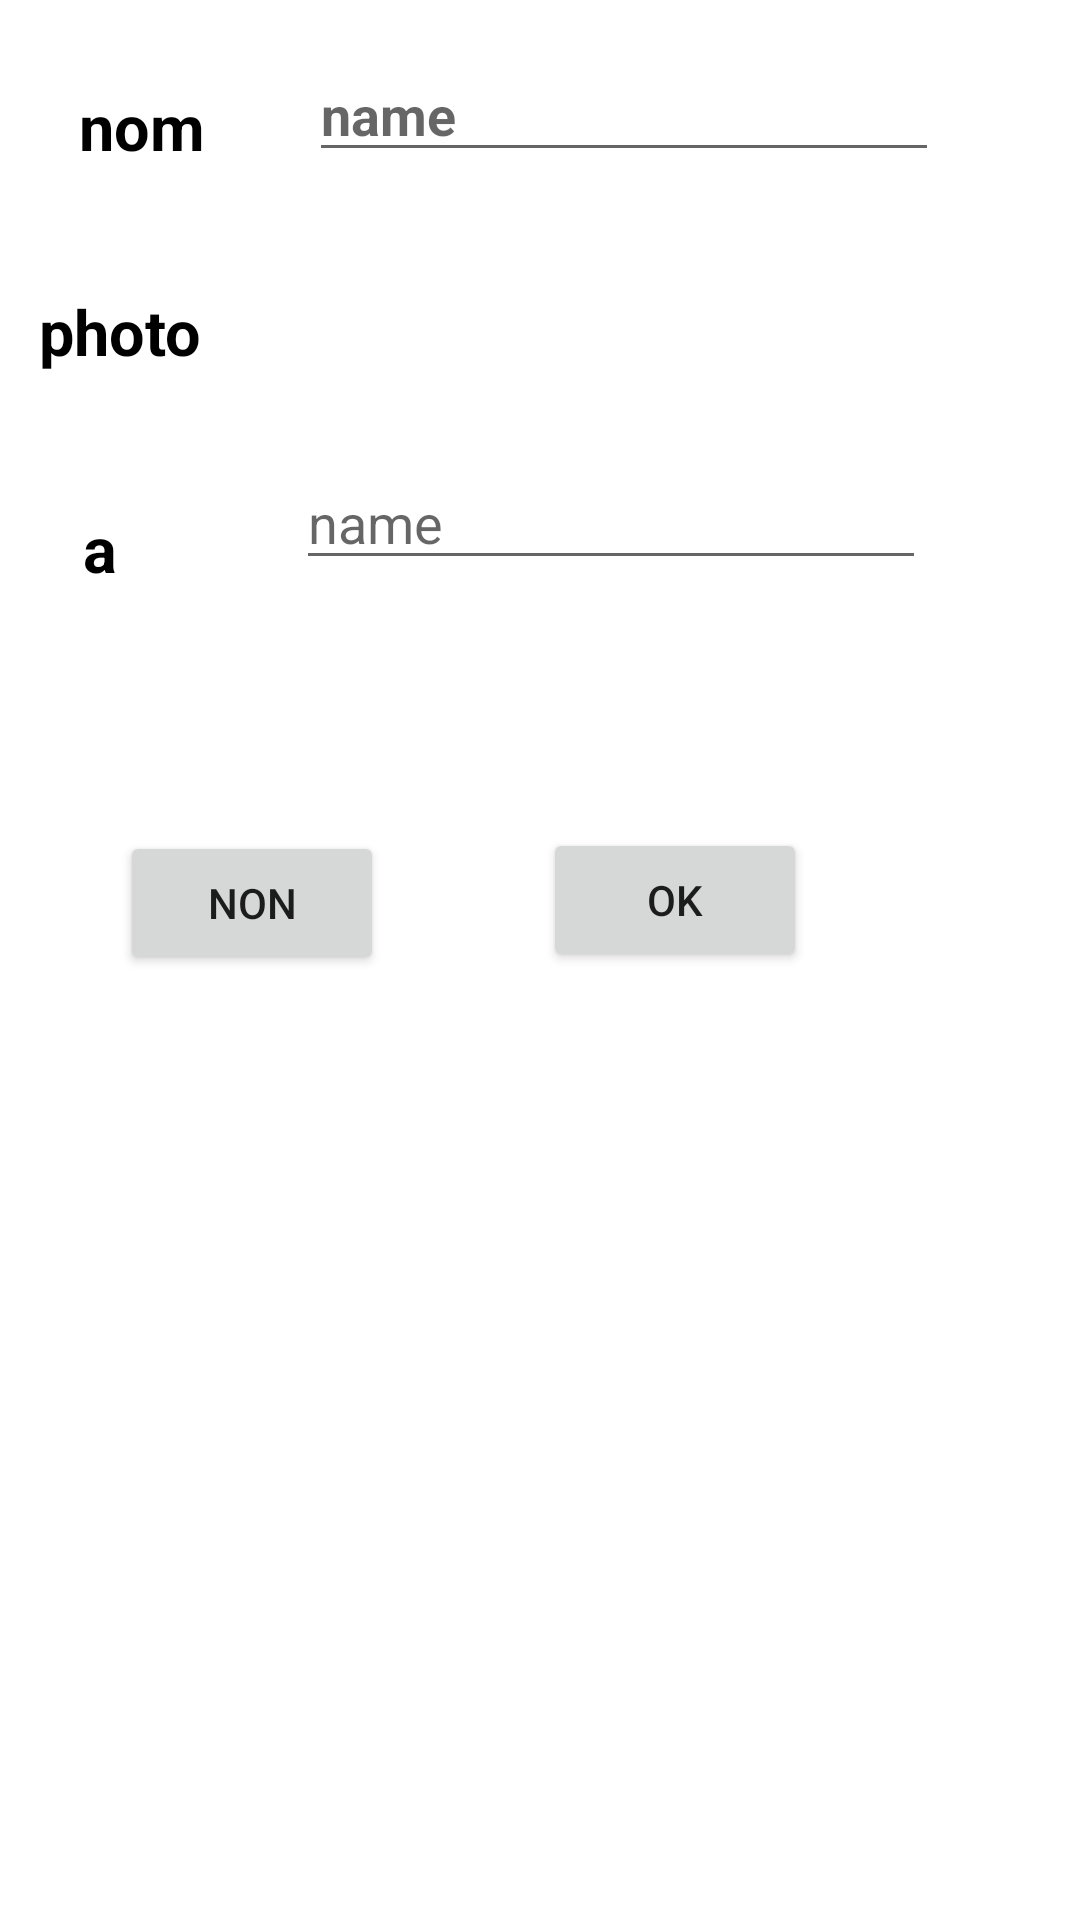

The Android layout XML behind this screen, and the referenced resources:
<!-- AndroidManifest.xml: application theme Theme.Sigeris1 -->
<!-- res/layout/activity_exo2.xml -->
<?xml version="1.0" encoding="utf-8"?>
<androidx.constraintlayout.widget.ConstraintLayout xmlns:android="http://schemas.android.com/apk/res/android"
    xmlns:app="http://schemas.android.com/apk/res-auto"
    xmlns:tools="http://schemas.android.com/tools"
    android:id="@+id/main"
    android:layout_width="match_parent"
    android:layout_height="match_parent"
    tools:context=".Exo2">

    <TextView
        android:id="@+id/textView"
        android:layout_width="wrap_content"
        android:layout_height="wrap_content"
        android:layout_marginTop="28dp"
        android:text="nom"
        android:textColor="@color/black"
        android:textStyle="bold"
        android:textSize="21dp"
        app:layout_constraintEnd_toEndOf="parent"
        app:layout_constraintHorizontal_bias="0.083"
        app:layout_constraintStart_toStartOf="parent"
        app:layout_constraintTop_toTopOf="parent" />

    <TextView
        android:id="@+id/textView6"
        android:layout_width="wrap_content"
        android:layout_height="wrap_content"
        android:layout_marginTop="40dp"
        android:text="photo"
        android:textColor="@color/black"
        android:textStyle="bold"
        android:textSize="21dp"
        app:layout_constraintEnd_toEndOf="parent"
        app:layout_constraintHorizontal_bias="0.042"
        app:layout_constraintStart_toStartOf="parent"
        app:layout_constraintTop_toBottomOf="@+id/textView" />

    <TextView
        android:id="@+id/textView7"
        android:layout_width="wrap_content"
        android:layout_height="wrap_content"
        android:layout_marginTop="44dp"
        android:text="a"
        android:textColor="@color/black"
        android:textStyle="bold"
        android:textSize="21dp"
        app:layout_constraintEnd_toEndOf="parent"
        app:layout_constraintHorizontal_bias="0.079"
        app:layout_constraintStart_toStartOf="parent"
        app:layout_constraintTop_toBottomOf="@+id/textView6" />

    <Button
        android:id="@+id/button"
        android:layout_width="wrap_content"
        android:layout_height="wrap_content"
        android:layout_marginStart="40dp"
        android:layout_marginTop="80dp"
        android:text="non"
        app:layout_constraintEnd_toEndOf="parent"
        app:layout_constraintHorizontal_bias="0.0"
        app:layout_constraintStart_toStartOf="parent"
        app:layout_constraintTop_toBottomOf="@+id/textView7" />

    <Button
        android:id="@+id/button8"
        android:layout_width="wrap_content"
        android:layout_height="wrap_content"
        android:layout_marginTop="276dp"
        android:text="ok"
        app:layout_constraintEnd_toEndOf="parent"
        app:layout_constraintHorizontal_bias="0.369"
        app:layout_constraintStart_toEndOf="@+id/button"
        app:layout_constraintTop_toTopOf="parent" />

    <ImageView
        android:id="@+id/imageView"
        android:layout_width="60dp"
        android:layout_height="40dp"
        android:layout_marginTop="96dp"
        app:layout_constraintEnd_toEndOf="parent"
        app:layout_constraintHorizontal_bias="0.375"
        app:layout_constraintStart_toEndOf="@+id/textView6"
        app:layout_constraintTop_toTopOf="parent"
        tools:srcCompat="@tools:sample/avatars" />

    <EditText
        android:id="@+id/editTextText"
        android:layout_width="wrap_content"
        android:layout_height="wrap_content"
        android:layout_marginTop="16dp"
        android:ems="10"
        android:inputType="text"
        android:text=""
        android:textStyle="bold"
        android:hint="name"
        app:layout_constraintEnd_toEndOf="parent"
        app:layout_constraintHorizontal_bias="0.424"
        app:layout_constraintStart_toEndOf="@+id/textView"
        app:layout_constraintTop_toTopOf="parent" />

    <EditText
        android:id="@+id/editTextText2"
        android:layout_width="wrap_content"
        android:layout_height="wrap_content"
        android:layout_marginTop="16dp"
        android:ems="10"
        android:hint="name"
        android:inputType="text"
        android:text=""
        app:layout_constraintEnd_toEndOf="parent"
        app:layout_constraintHorizontal_bias="0.537"
        app:layout_constraintStart_toEndOf="@+id/textView7"
        app:layout_constraintTop_toBottomOf="@+id/imageView" />


</androidx.constraintlayout.widget.ConstraintLayout>
<!-- resources referenced by this layout -->
<resources>
  <style name="Theme.Sigeris1" parent="Theme.MaterialComponents.DayNight.DarkActionBar">
          
          <item name="colorPrimary">@color/purple_500</item>
          <item name="colorPrimaryVariant">@color/purple_700</item>
          <item name="colorOnPrimary">@color/white</item>
          
          <item name="colorSecondary">@color/teal_200</item>
          <item name="colorSecondaryVariant">@color/teal_700</item>
          <item name="colorOnSecondary">@color/black</item>
          
          <item name="android:statusBarColor">?attr/colorPrimaryVariant</item>
          
      </style>
  <!-- not gathered from this repository: default colours our renderer supplied (Android Studio template values) -->
  <color name="purple_500">#FF6200EE</color>
  <color name="purple_700">#FF3700B3</color>
  <color name="teal_200">#FF03DAC5</color>
  <color name="teal_700">#FF018786</color>
  <color name="black">#FF000000</color>
  <color name="white">#FFFFFFFF</color>
</resources>
